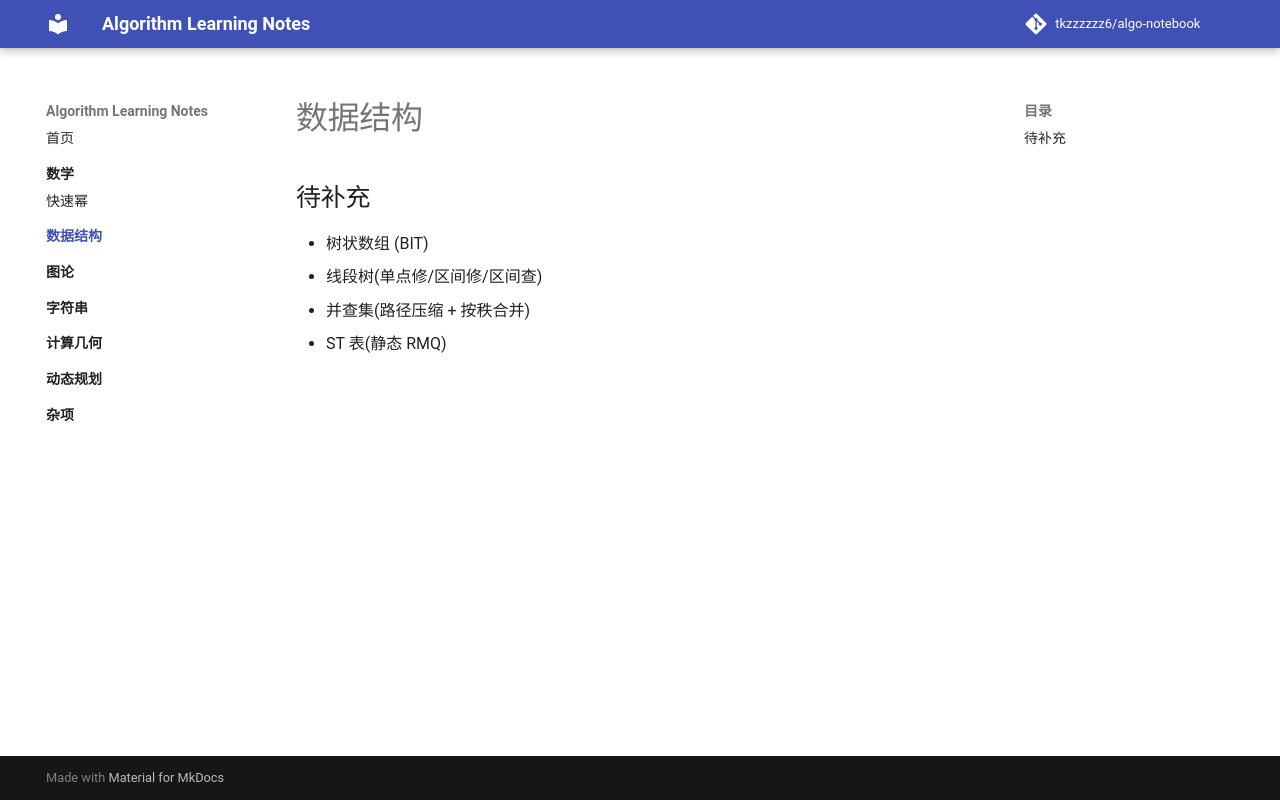

repository: tkzzzzzz6/Algorithm_beginner_learning_notes · page: data_structure/index.html · generator: mkdocs

# 数据结构

## 待补充

- 树状数组 (BIT)
- 线段树(单点修/区间修/区间查)
- 并查集(路径压缩 + 按秩合并)
- ST 表(静态 RMQ)
